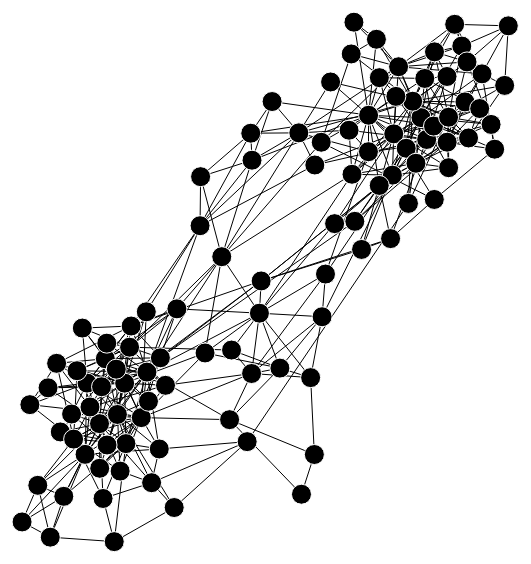
D3 v3 page, settled after 480 driven frames (8 s of simulated time); the page loaded 1 data file(s).



var width = 960,
    height = 800;

var svg = d3.select("body").append("svg")
    .attr("width", width)
    .attr("height", height);

var force = d3.layout.force()
    .size([width, height]);

d3.csv("polbooks_edges.csv", function(error, links) {
  if (error) throw error;

  var nodesByName = {};

  // Create nodes for each unique source and target.
  links.forEach(function(link) {
    link.source = nodeByName(link.Source);
    link.target = nodeByName(link.Target);
  });

  // Extract the array of nodes from the map by name.
  var nodes = d3.values(nodesByName);

  // Create the link lines.
  var link = svg.selectAll(".link")
      .data(links)
    .enter().append("line")
      .attr("class", "link");

  // Create the node circles.
  var node = svg.selectAll(".node")
      .data(nodes)
    .enter().append("circle")
      .attr("class", "node")
      .attr("r", 10)
      .call(force.drag);

  // Start the force layout.
  force
      .size([width,height])
      .nodes(nodes)
      .links(links)
      .charge(-300)   
      .on("tick", tick)
      .start();

  function tick() {
    link.attr("x1", function(d) { return d.source.x; })
        .attr("y1", function(d) { return d.source.y; })
        .attr("x2", function(d) { return d.target.x; })
        .attr("y2", function(d) { return d.target.y; });

    node.attr("cx", function(d) { return d.x; })
        .attr("cy", function(d) { return d.y; });
  }

  function nodeByName(name) {
    return nodesByName[name] || (nodesByName[name] = {name: name});
  }
});



### data: polbooks_edges.csv
Source, Target
1, 0
2, 0
3, 0
3, 1
4, 0
4, 2
5, 0
5, 1
5, 2
5, 3
5, 4
6, 0
6, 1
6, 4
6, 5
7, 2
7, 5
7, 6
8, 3
9, 3
9, 8
10, 3
10, 6
10, 8
11, 3
11, 8
11, 9
11, 10
12, 3
12, 6
12, 8
12, 9
12, 10
12, 11
13, 3
13, 8
13, 11
13, 12
14, 3
14, 7
14, 8
14, 9
14, 11
14, 12
15, 3
15, 10
15, 12
16, 3
16, 10
16, 15
17, 3
17, 11
17, 12
17, 13
18, 3
18, 6
18, 12
19, 3
19, 10
20, 3
... 381 more rows